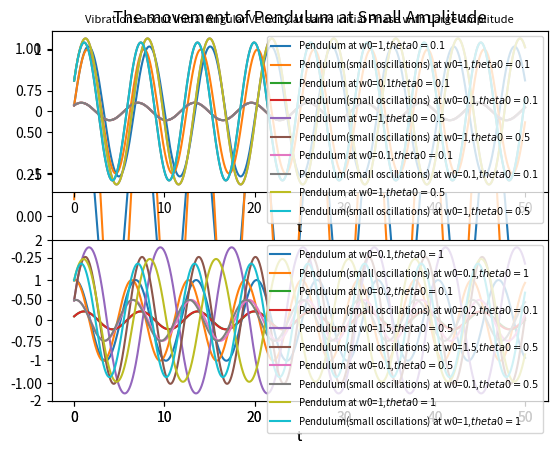

Reproduce this figure in Python.
from scipy.integrate import odeint as ode
import math
import numpy as np
import matplotlib.pyplot as plt


t=np.arange(0,50,0.01)

#1. Pendulum
def f1(state,t):
    x,w=state
    return [w,-1*(np.sin(x))]

def solf1(x0,w0):
    state0=[x0,w0]
    states=ode(f1, state0, t)   
    return states



#2. Pendulum (small oscillations)
def f2(state,t):
    x,w=state
    return [w,-x]
def solf2(x0,w0):
    state0=[x0,w0]
    states=ode(f2, state0, t)   
    return states


#The movement of Pendulum
plt.title("The movement of Pendulum")
plt.plot(t,solf1(0.5,0.5)[:,0],label="Pendulum at w0=0.5,$theta0=0.0.5$")
plt.xlabel("t")
plt.legend(loc="upper right")
plt.show()



#The monvement of Pendulum at Small Amplitude
plt.title("The movement of Pendulum at Small Amplitude")
plt.plot(t,solf2(0.1,1)[:,0],label="Pendulum(small oscillations) at w0=1,$theta0=0.1$")
plt.xlabel("t")
plt.legend(loc="upper right")
plt.show()











# Vibrations about Initial Condition at same Amplitude
plt.subplot(211)
plt.title("Vibrations about Initial Condition at same Amplitude")
plt.plot(t,solf1(0.1,1)[:,0],label="Pendulum at w0=1,$theta0=0.1$",)
plt.plot(t,solf2(0.1,1)[:,0],label="Pendulum(small oscillations) at w0=1,$theta0=0.1$")
plt.legend(loc="upper right",fontsize=7)
plt.xlabel("t")
plt.subplot(212)
plt.plot(t,solf1(1,0.1)[:,0],label="Pendulum at w0=0.1,$theta0=1$",)
plt.plot(t,solf2(1,0.1)[:,0],label="Pendulum(small oscillations) at w0=0.1,$theta0=1$")
plt.legend(loc="upper right",fontsize=7)
plt.xlabel("t")
plt.subplots_adjust(hspace=0.3)
plt.show()


#Vibrations about Initial Angular Velocity at same Initial Phase with Small Amplitude
plt.subplot(211)
plt.title("Vibrations about Initial Angular Velocity at same Initial Phase with Small Amplitude",fontsize="8")
plt.plot(t,solf1(0.1,0.1)[:,0],label="Pendulum at w0=0.1$theta0=0.1$",)
plt.plot(t,solf2(0.1,0.1)[:,0],label="Pendulum(small oscillations) at w0=0.1,$theta0=0.1$")
plt.legend(loc="upper right",fontsize=7)
plt.xlabel("t")
plt.subplot(212)
plt.plot(t,solf1(0.1,0.2)[:,0],label="Pendulum at w0=0.2,$theta0=0.1$",)
plt.plot(t,solf2(0.1,0.2)[:,0],label="Pendulum(small oscillations) at w0=0.2,$theta0=0.1$")
plt.legend(loc="upper right",fontsize=7)
plt.xlabel("t")
plt.subplots_adjust(hspace=0.3)
plt.show()

#Vibrations about Initial Phase at same Initial Angular Velocity with Large Amplitude
plt.subplot(211)
plt.title("Vibrations about Initial Phase at same Initial Angular Velocity with Large Amplitude",fontsize="8")
plt.plot(t,solf1(0.5,1)[:,0],label="Pendulum at w0=1,$theta0=0.5$",)
plt.plot(t,solf2(0.5,1)[:,0],label="Pendulum(small oscillations) at w0=1,$theta0=0.5$")
plt.legend(loc="upper right",fontsize=7)
plt.xlabel("t")
plt.subplot(212)
plt.plot(t,solf1(0.5,1.5)[:,0],label="Pendulum at w0=1.5,$theta0=0.5$",)
plt.plot(t,solf2(0.5,1.5)[:,0],label="Pendulum(small oscillations) at w0=1.5,$theta0=0.5$")
plt.legend(loc="upper right",fontsize=7)
plt.xlabel("t")
plt.subplots_adjust(hspace=0.3)
plt.show()

#Vibrations about Initial Phase  at same Angular Velocity with Small Amplitude
plt.subplot(211)
plt.title("Vibrations about Initial Phase  at same Angular Velocity with large Amplitude",fontsize="8")
plt.plot(t,solf1(0.1,0.1)[:,0],label="Pendulum at w0=0.1,$theta0=0.1$",)
plt.plot(t,solf2(0.1,0.1)[:,0],label="Pendulum(small oscillations) at w0=0.1,$theta0=0.1$")
plt.legend(loc="upper right",fontsize=7)
plt.xlabel("t")
plt.subplot(212)
plt.plot(t,solf1(0.5,0.1)[:,0],label="Pendulum at w0=0.1,$theta0=0.5$",)
plt.plot(t,solf2(0.5,0.1)[:,0],label="Pendulum(small oscillations) at w0=0.1,$theta0=0.5$")
plt.legend(loc="upper right",fontsize=7)
plt.xlabel("t")
plt.subplots_adjust(hspace=0.3)
plt.show()


#Vibrations about Initial Angular Velocity at same Initial Phase with Large Amplitude
plt.subplot(211)
plt.title("Vibrations about Initial Angular Velocity at same Initial Phase with Large Amplitude",fontsize="8")
plt.plot(t,solf1(0.5,1)[:,0],label="Pendulum at w0=1,$theta0=0.5$",)
plt.plot(t,solf2(0.5,1)[:,0],label="Pendulum(small oscillations) at w0=1,$theta0=0.5$")
plt.legend(loc="upper right",fontsize=7)
plt.xlabel("t")
plt.subplot(212)
plt.plot(t,solf1(1,1)[:,0],label="Pendulum at w0=1,$theta0=1$",)
plt.plot(t,solf2(1,1)[:,0],label="Pendulum(small oscillations) at w0=1,$theta0=1$")
plt.legend(loc="upper right",fontsize=7)
plt.xlabel("t")
plt.subplots_adjust(hspace=0.3)
plt.show()


